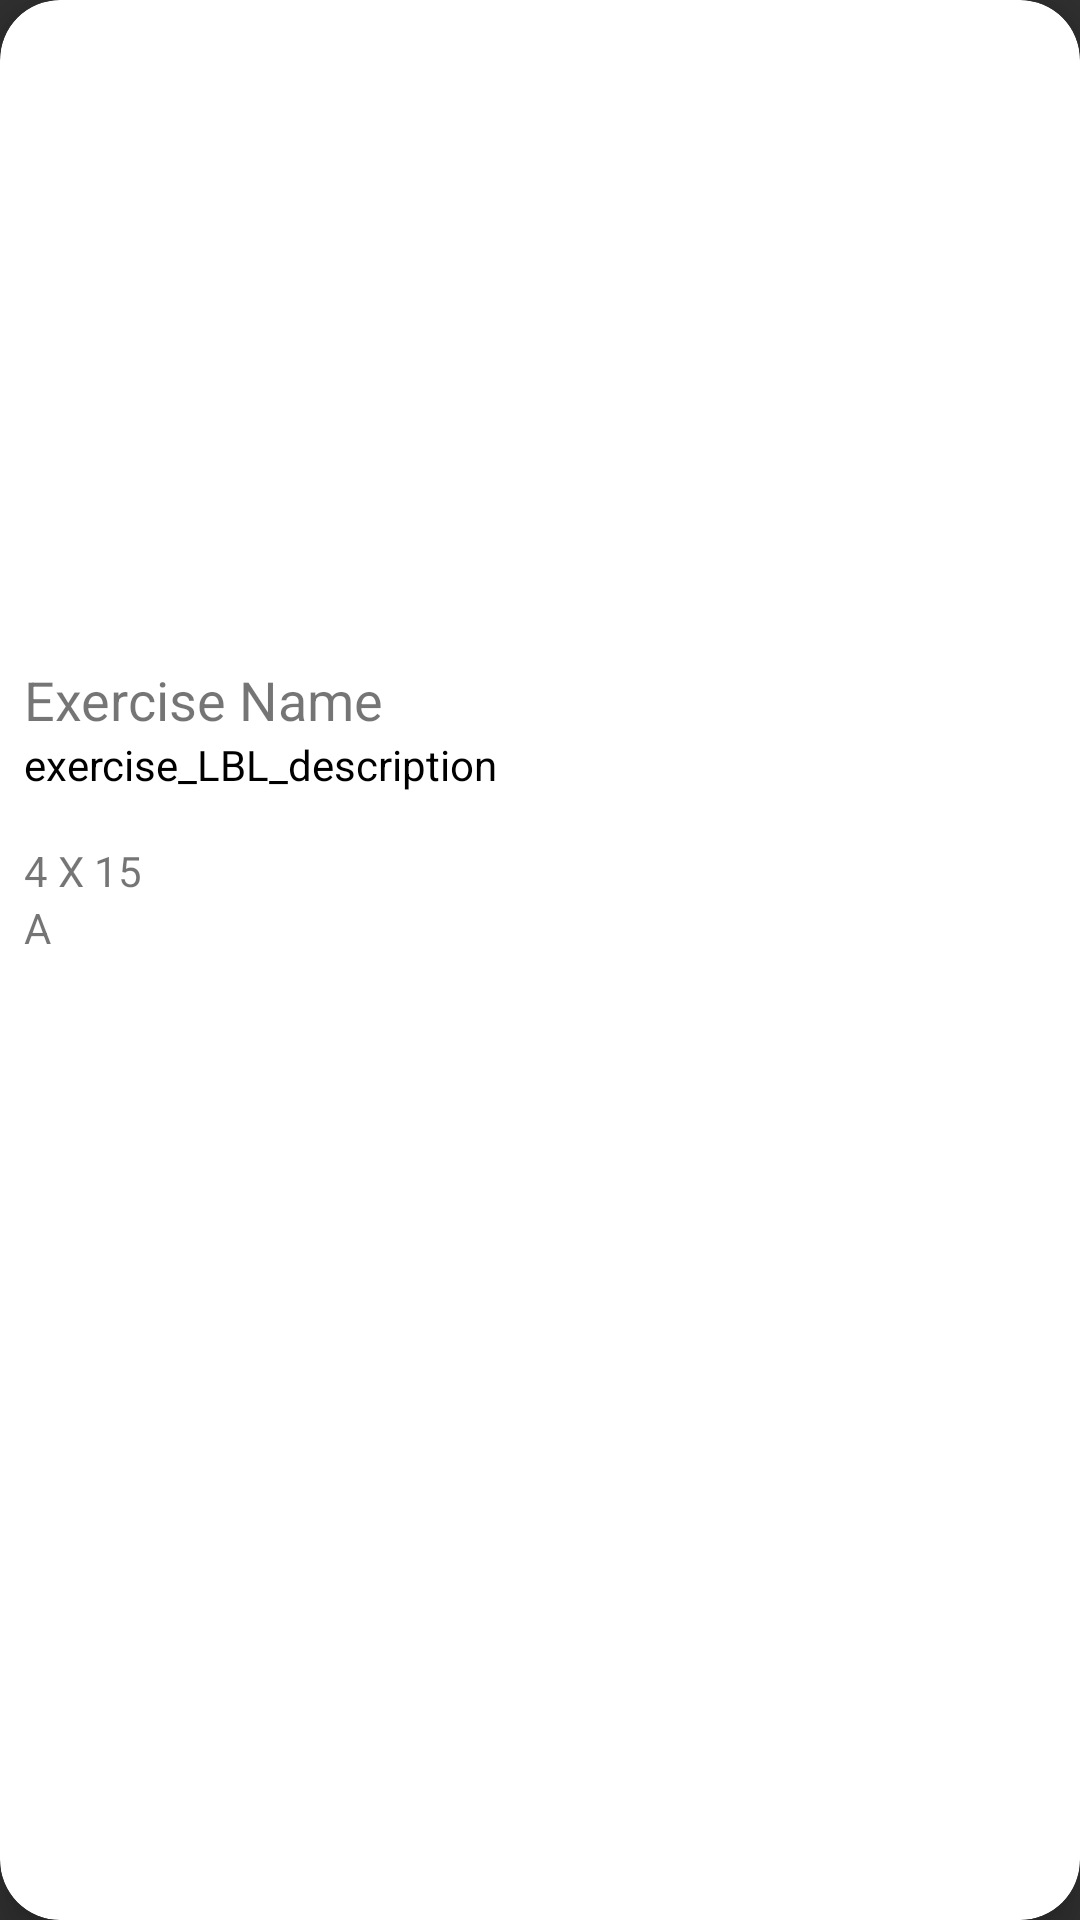

Android layout source for this screen:
<!-- AndroidManifest.xml: application theme Theme.Design.NoActionBar -->
<!-- res/layout/list_exercise_small.xml -->
<?xml version="1.0" encoding="utf-8"?>
<com.google.android.material.card.MaterialCardView
    xmlns:android="http://schemas.android.com/apk/res/android"
    xmlns:app="http://schemas.android.com/apk/res-auto"
    xmlns:tools="http://schemas.android.com/tools"
    android:theme="@style/Theme.MaterialComponents.Light"
    android:layout_width="350dp"
    android:layout_height="wrap_content"
    app:cardCornerRadius="20dp"
    android:elevation="8dp"
    app:cardElevation="8dp"
    android:layout_margin="10dp">


    <androidx.appcompat.widget.LinearLayoutCompat
        android:layout_width="match_parent"
        android:layout_height="wrap_content"
        android:orientation="vertical">

        <androidx.appcompat.widget.AppCompatImageView
            android:id="@+id/exercise_IMG_image"
            android:layout_width="match_parent"
            android:layout_height="200dp"
            android:scaleType="centerCrop"
            android:src="@drawable/ic_launcher_background" />

        <com.google.android.material.textview.MaterialTextView
            android:id="@+id/exercise_LBL_name"
            android:layout_width="match_parent"
            android:layout_height="wrap_content"
            android:layout_marginStart="8dp"
            android:layout_marginEnd="8dp"
            android:ellipsize="end"
            android:gravity="bottom"
            android:maxLines="2"
            android:minLines="2"
            android:text="Exercise Name"

            android:textSize="18sp" />

        <com.google.android.material.textview.MaterialTextView
            android:id="@+id/exercise_LBL_description"
            android:layout_width="match_parent"
            android:layout_height="wrap_content"
            android:layout_marginStart="8dp"
            android:layout_marginEnd="8dp"
            android:ellipsize="end"
            android:maxLines="3"
            android:minLines="2"
            android:text="exercise_LBL_description"
            android:textColor="#000000"
            android:textSize="14sp" />

        <com.google.android.material.textview.MaterialTextView
            android:id="@+id/exercise_LBL_setsAndReps"
            android:layout_width="match_parent"
            android:layout_height="wrap_content"
            android:layout_marginStart="8dp"
            android:layout_marginEnd="8dp"
            android:ellipsize="end"
            android:maxLines="1"
            android:text="4 X 15"
            android:textSize="14sp" />

        <com.google.android.material.textview.MaterialTextView
            android:id="@+id/exercise_LBL_dayOfWorkout"
            android:layout_width="match_parent"
            android:layout_height="wrap_content"
            android:layout_marginStart="8dp"
            android:layout_marginEnd="8dp"
            android:ellipsize="end"
            android:maxLines="1"
            android:text="A"
            android:textSize="14sp" />

        <androidx.appcompat.widget.LinearLayoutCompat
            android:layout_width="match_parent"
            android:layout_height="wrap_content"
            android:orientation="horizontal"
            android:padding="8dp">

            <androidx.appcompat.widget.AppCompatRatingBar

                style="@style/Widget.AppCompat.RatingBar.Small"
                android:layout_width="wrap_content"
                android:layout_height="wrap_content"
                android:layout_gravity="bottom"
                android:progressTint="#FFFF00"
                android:rating="3.5"
                android:secondaryProgressTint="#AEBC861C"
                android:visibility="invisible" />

            <View
                android:layout_width="match_parent"
                android:layout_height="match_parent"
                android:layout_weight="1" />


        </androidx.appcompat.widget.LinearLayoutCompat>


    </androidx.appcompat.widget.LinearLayoutCompat>

</com.google.android.material.card.MaterialCardView>
<!-- resources referenced by this layout -->
<resources>

</resources>
